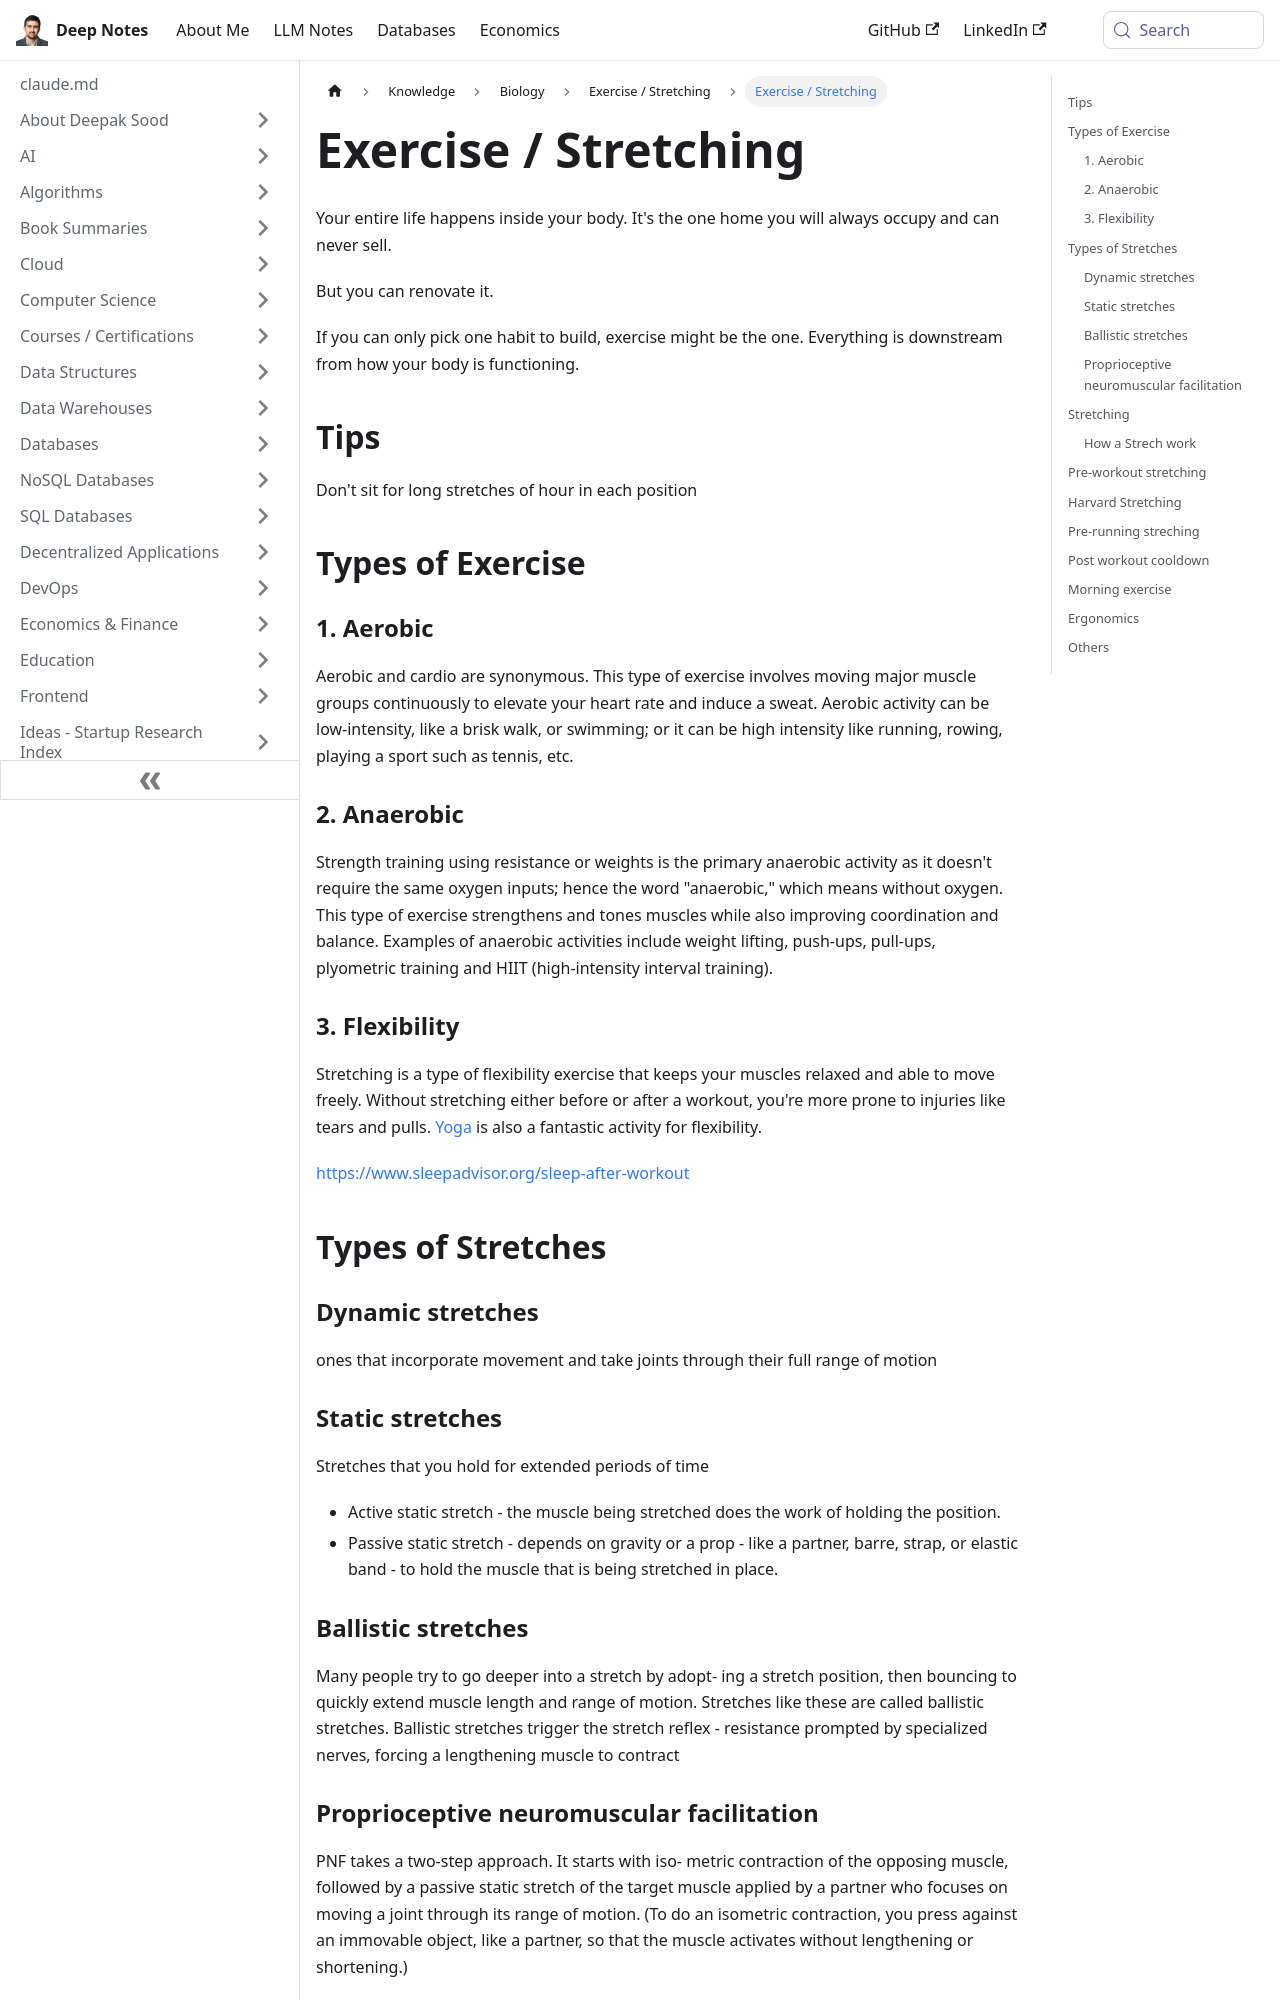

repository: deepaksood619/deepaksood619.github.io · page: knowledge/biology/exercise-stretching/intro/index.html · generator: docusaurus

---
slug: /knowledge/biology/exercise-stretching/intro
title: Exercise / Stretching
description: Discover effective exercise and stretching techniques to enhance body function, improve health, and build essential habits for a vibrant life.
created: 2023-03-05
updated: 2024-12-16
---
Your entire life happens inside your body. It's the one home you will always occupy and can never sell.

But you can renovate it.

If you can only pick one habit to build, exercise might be the one. Everything is downstream from how your body is functioning.

## Tips

Don't sit for long stretches of hour in each position

## Types of Exercise

### 1. Aerobic

Aerobic and cardio are synonymous. This type of exercise involves moving major muscle groups continuously to elevate your heart rate and induce a sweat. Aerobic activity can be low-intensity, like a brisk walk, or swimming; or it can be high intensity like running, rowing, playing a sport such as tennis, etc.

### 2. Anaerobic

Strength training using resistance or weights is the primary anaerobic activity as it doesn't require the same oxygen inputs; hence the word "anaerobic," which means without oxygen. This type of exercise strengthens and tones muscles while also improving coordination and balance. Examples of anaerobic activities include weight lifting, push-ups, pull-ups, plyometric training and HIIT (high-intensity interval training).

### 3. Flexibility

Stretching is a type of flexibility exercise that keeps your muscles relaxed and able to move freely. Without stretching either before or after a workout, you're more prone to injuries like tears and pulls. [Yoga](https://www.sleepadvisor.org/yoga-for-sleep/) is also a fantastic activity for flexibility.

https://www.sleepadvisor.org/sleep-after-workout

## Types of Stretches

### Dynamic stretches

ones that incorporate movement and take joints through their full range of motion

### Static stretches

Stretches that you hold for extended periods of time

- Active static stretch - the muscle being stretched does the work of holding the position.
- Passive static stretch - depends on gravity or a prop - like a partner, barre, strap, or elastic band - to hold the muscle that is being stretched in place.

### Ballistic stretches

Many people try to go deeper into a stretch by adopt- ing a stretch position, then bouncing to quickly extend muscle length and range of motion. Stretches like these are called ballistic stretches. Ballistic stretches trigger the stretch reflex - resistance prompted by specialized nerves, forcing a lengthening muscle to contract
